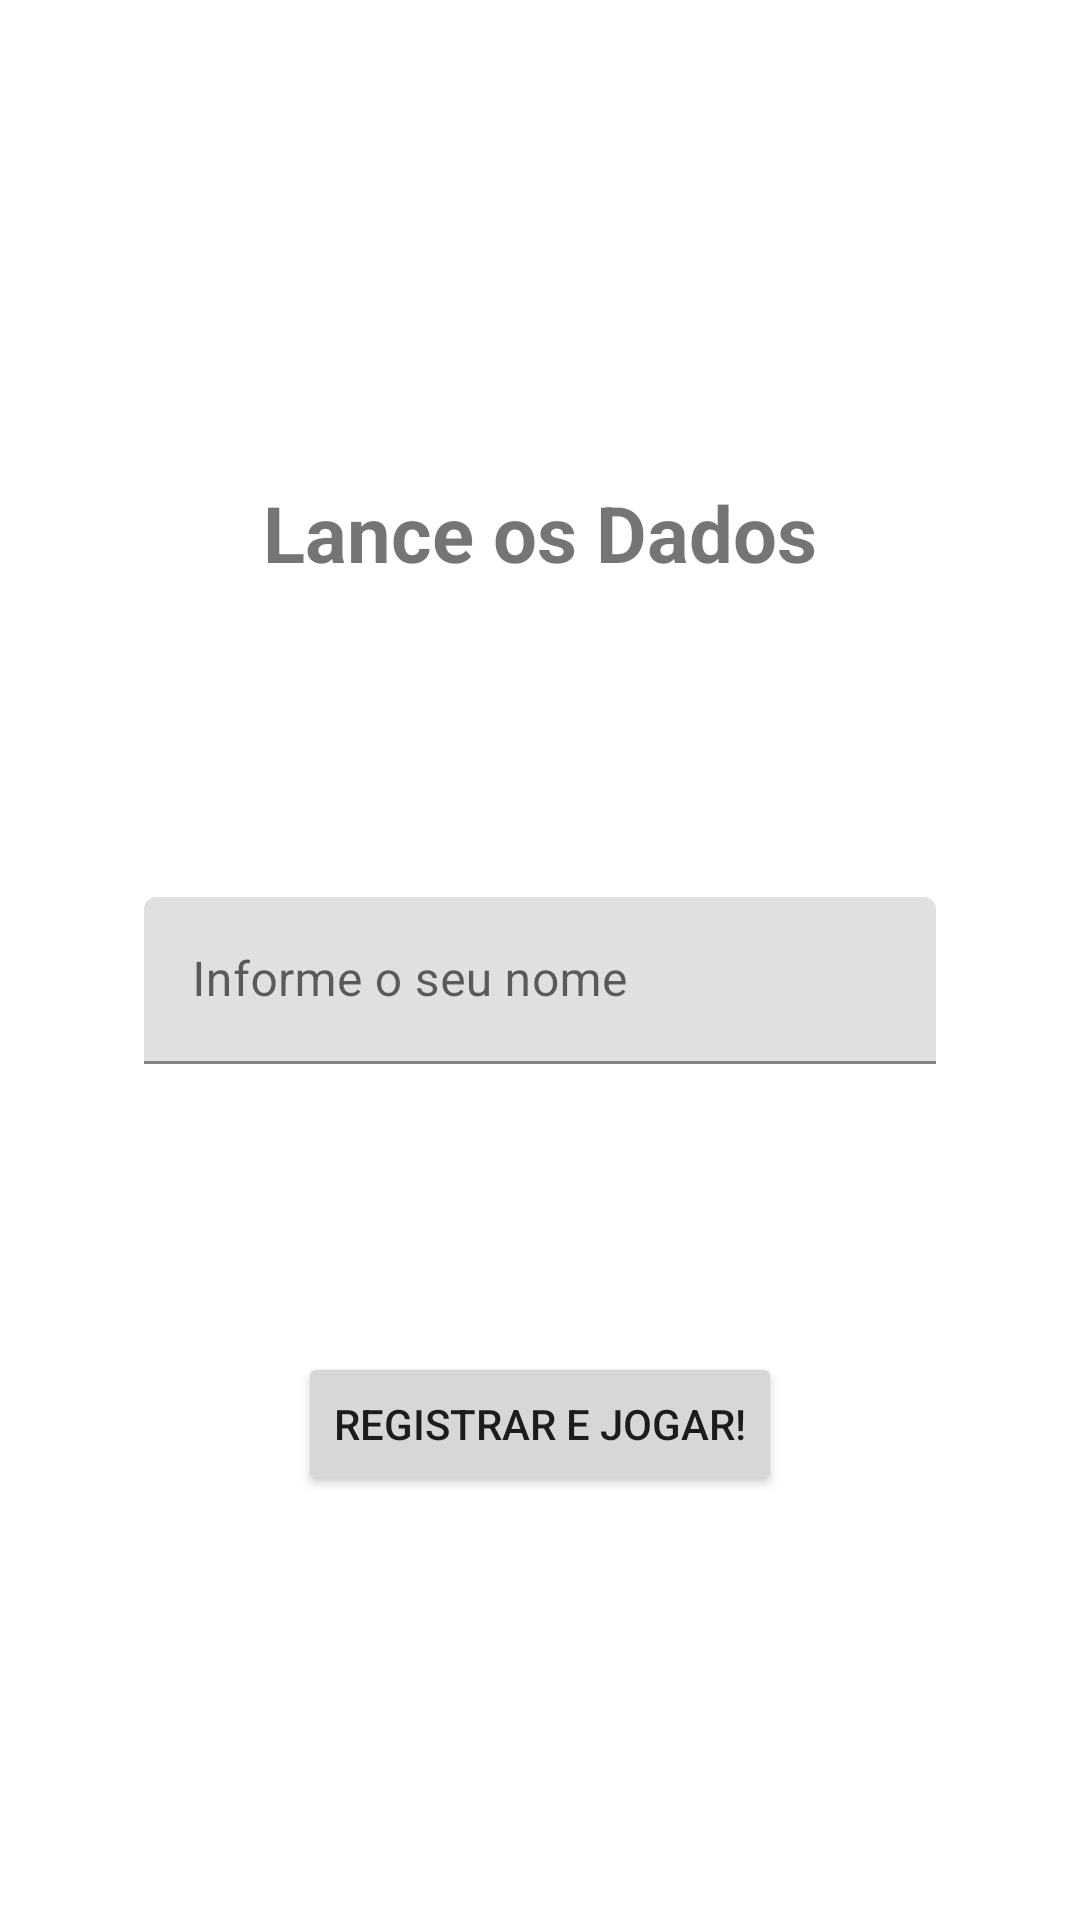

Produce the Android XML layout that renders to this screen, including the resource entries it uses.
<!-- AndroidManifest.xml: application theme Theme.LancaDados -->
<!-- res/layout/fragment_register_user.xml -->
<?xml version="1.0" encoding="utf-8"?>
<androidx.constraintlayout.widget.ConstraintLayout xmlns:android="http://schemas.android.com/apk/res/android"
    xmlns:app="http://schemas.android.com/apk/res-auto"
    xmlns:tools="http://schemas.android.com/tools"
    android:layout_width="match_parent"
    android:layout_height="match_parent"
    tools:context=".RegisterUserFragment">

    <ImageView
        android:id="@+id/ivDiceIcon"
        android:layout_width="96dp"
        android:layout_height="96dp"
        android:layout_marginTop="64dp"
        android:contentDescription="@string/dice"
        android:scaleType="fitCenter"
        android:src="@drawable/dice_6"
        app:layout_constraintEnd_toEndOf="parent"
        app:layout_constraintStart_toStartOf="parent"
        app:layout_constraintTop_toTopOf="parent" />

    <TextView
        android:textSize="26sp"
        app:layout_constraintStart_toStartOf="parent"
        app:layout_constraintEnd_toEndOf="parent"
        app:layout_constraintTop_toBottomOf="@+id/ivDiceIcon"
        android:text="@string/app_name"
        android:id="@+id/tvTitle"
        android:textStyle="bold"
        android:layout_width="wrap_content"
        android:layout_height="wrap_content"/>

    <com.google.android.material.textfield.TextInputLayout
        android:id="@+id/tilPlayerName"
        android:layout_width="match_parent"
        android:layout_height="wrap_content"
        android:layout_marginHorizontal="48dp"
        android:layout_marginTop="104dp"
        android:hint="@string/name"
        app:layout_constraintEnd_toEndOf="parent"
        app:layout_constraintStart_toStartOf="parent"
        app:layout_constraintTop_toBottomOf="@+id/tvTitle">

        <com.google.android.material.textfield.TextInputEditText
            android:id="@+id/etPlayerName"
            android:layout_width="match_parent"
            android:layout_height="wrap_content"
            android:inputType="textPersonName" />
    </com.google.android.material.textfield.TextInputLayout>

    <Button
        android:id="@+id/btnRegister"
        android:layout_width="wrap_content"
        android:layout_height="wrap_content"
        android:layout_marginHorizontal="48dp"
        android:layout_marginTop="96dp"
        android:text="@string/register"
        app:layout_constraintStart_toStartOf="parent"
        app:layout_constraintEnd_toEndOf="parent"
        app:layout_constraintTop_toBottomOf="@+id/tilPlayerName" />


</androidx.constraintlayout.widget.ConstraintLayout>
<!-- resources referenced by this layout -->
<resources>
  <string name="app_name">Lance os Dados</string>
  <string name="dice">Dice</string>
  <string name="name">Informe o seu nome</string>
  <string name="register">Registrar e jogar!</string>
  <style name="Theme.LancaDados" parent="Theme.MaterialComponents.DayNight.DarkActionBar">
          
          <item name="colorPrimary">@color/primaryColor</item>
          <item name="colorPrimaryVariant">@color/primaryDarkColor</item>
          <item name="colorOnPrimary">@color/primaryTextColor</item>
          
          <item name="colorSecondary">@color/secondaryColor</item>
          <item name="colorSecondaryVariant">@color/secondaryDarkColor</item>
          <item name="colorOnSecondary">@color/secondaryTextColor</item>
          
          <item name="android:statusBarColor" tools:targetApi="l">?attr/colorPrimaryVariant</item>
          
  
      </style>
  <color name="primaryColor">#004d40</color>
  <color name="primaryDarkColor">#00251a</color>
  <color name="primaryTextColor">#ffffff</color>
  <color name="secondaryColor">#212121</color>
  <color name="secondaryDarkColor">#000000</color>
  <color name="secondaryTextColor">#ffffff</color>
</resources>
